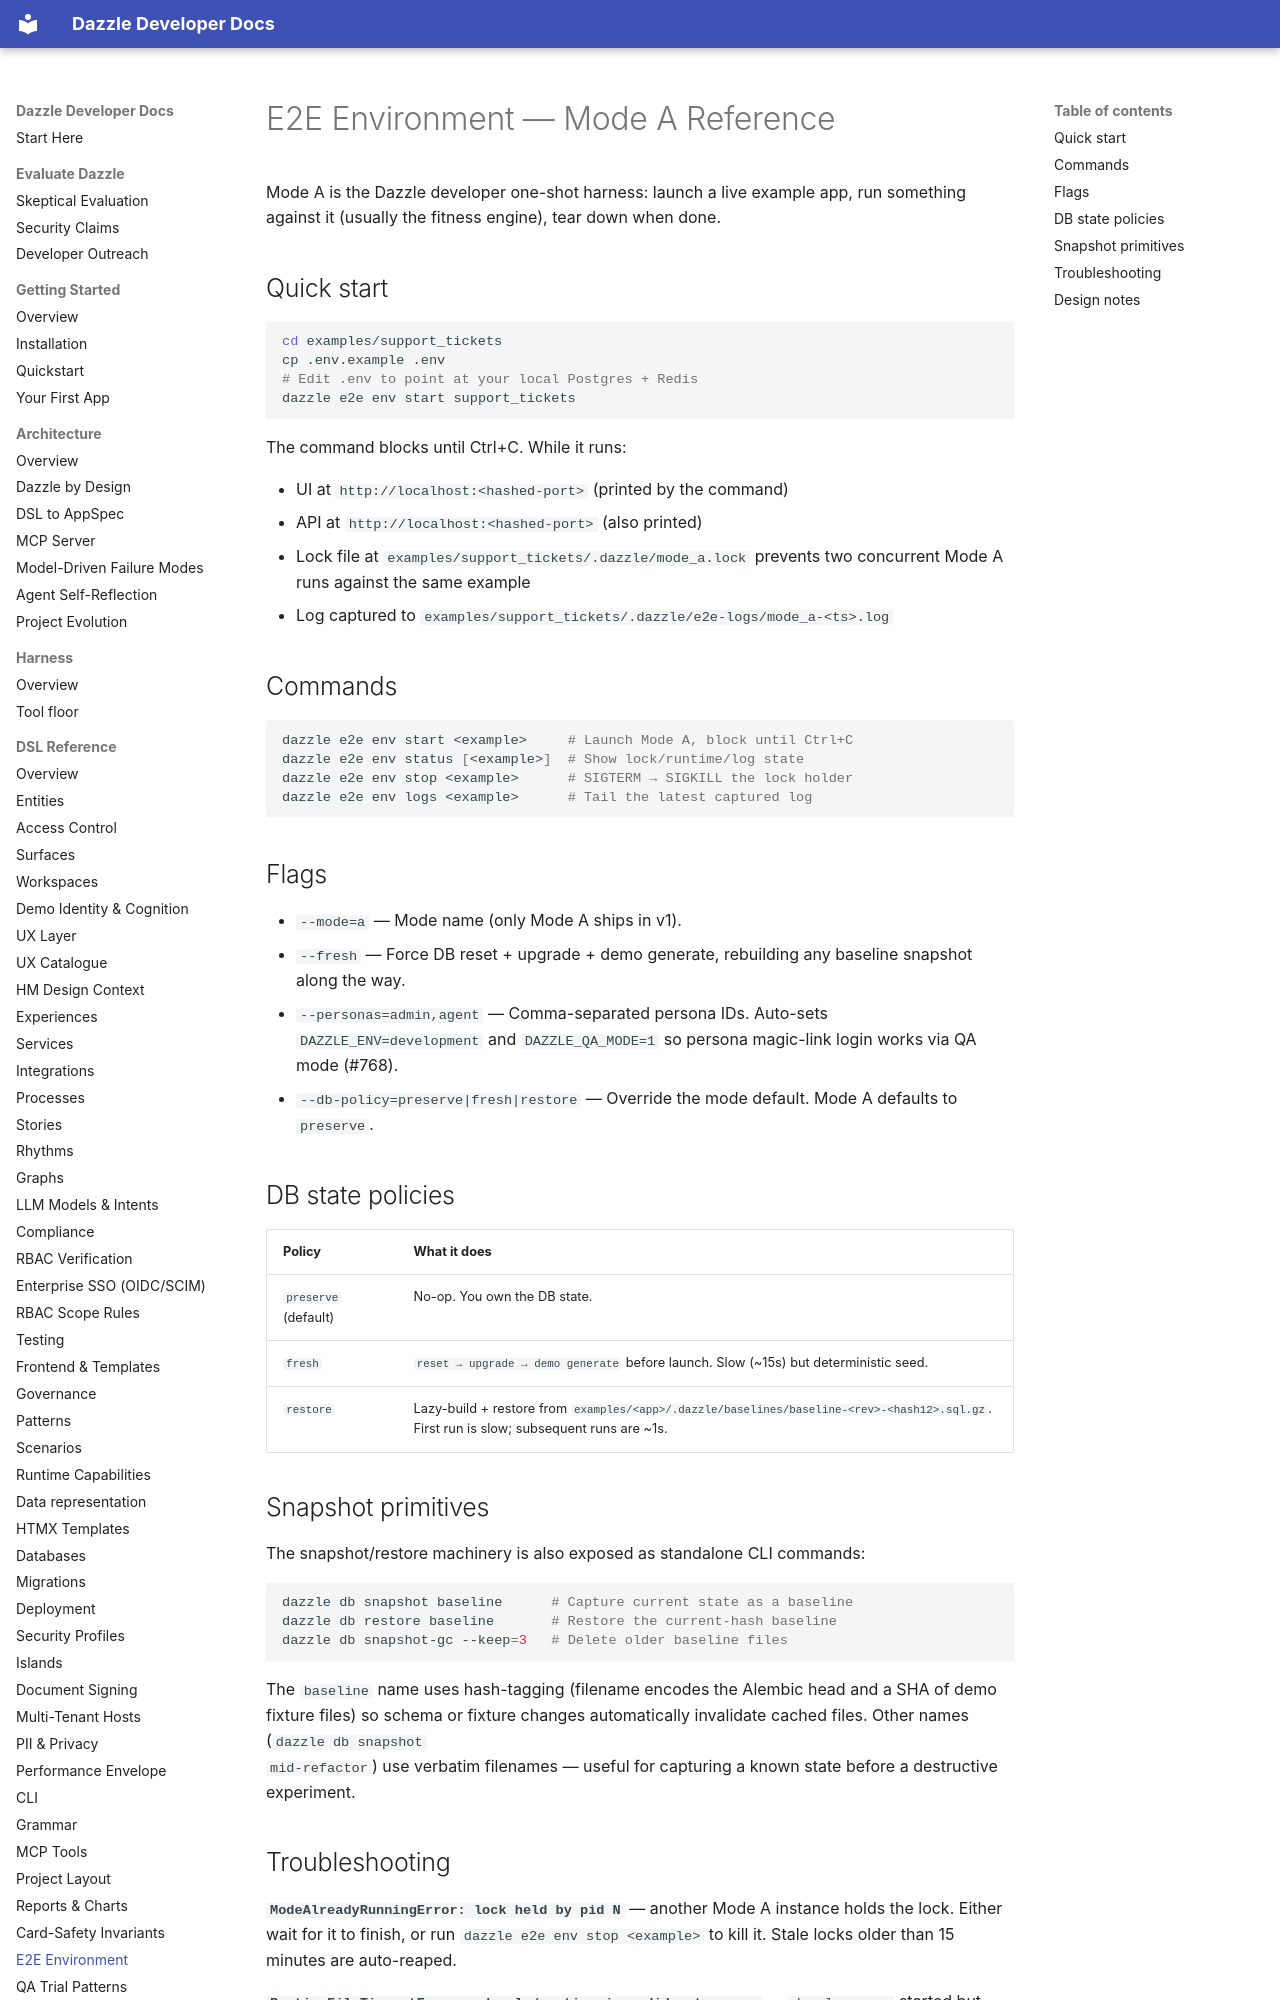

repository: manwithacat/dazzle · page: reference/e2e-environment/index.html · generator: mkdocs

# E2E Environment — Mode A Reference

Mode A is the Dazzle developer one-shot harness: launch a live example app,
run something against it (usually the fitness engine), tear down when done.

## Quick start

```bash
cd examples/support_tickets
cp .env.example .env
# Edit .env to point at your local Postgres + Redis
dazzle e2e env start support_tickets
```

The command blocks until Ctrl+C. While it runs:

- UI at `http://localhost:<hashed-port>` (printed by the command)
- API at `http://localhost:<hashed-port>` (also printed)
- Lock file at `examples/support_tickets/.dazzle/mode_a.lock` prevents
  two concurrent Mode A runs against the same example
- Log captured to `examples/support_tickets/.dazzle/e2e-logs/mode_a-<ts>.log`

## Commands

```bash
dazzle e2e env start <example>     # Launch Mode A, block until Ctrl+C
dazzle e2e env status [<example>]  # Show lock/runtime/log state
dazzle e2e env stop <example>      # SIGTERM → SIGKILL the lock holder
dazzle e2e env logs <example>      # Tail the latest captured log
```

## Flags

- `--mode=a` — Mode name (only Mode A ships in v1).
- `--fresh` — Force DB reset + upgrade + demo generate, rebuilding any
  baseline snapshot along the way.
- `--personas=admin,agent` — Comma-separated persona IDs. Auto-sets
  `DAZZLE_ENV=development` and `DAZZLE_QA_MODE=1` so persona magic-link
  login works via QA mode (#768).
- `--db-policy=preserve|fresh|restore` — Override the mode default.
  Mode A defaults to `preserve`.

## DB state policies

| Policy | What it does |
|--------|-------------|
| `preserve` (default) | No-op. You own the DB state. |
| `fresh` | `reset → upgrade → demo generate` before launch. Slow (~15s) but deterministic seed. |
| `restore` | Lazy-build + restore from `examples/<app>/.dazzle/baselines/baseline-<rev>-<hash12>.sql.gz`. First run is slow; subsequent runs are ~1s. |

## Snapshot primitives

The snapshot/restore machinery is also exposed as standalone CLI commands:

```bash
dazzle db snapshot baseline      # Capture current state as a baseline
dazzle db restore baseline       # Restore the current-hash baseline
dazzle db snapshot-gc --keep=3   # Delete older baseline files
```

The `baseline` name uses hash-tagging (filename encodes the Alembic head
and a SHA of demo fixture files) so schema or fixture changes
automatically invalidate cached files. Other names (`dazzle db snapshot
mid-refactor`) use verbatim filenames — useful for capturing a known
state before a destructive experiment.
